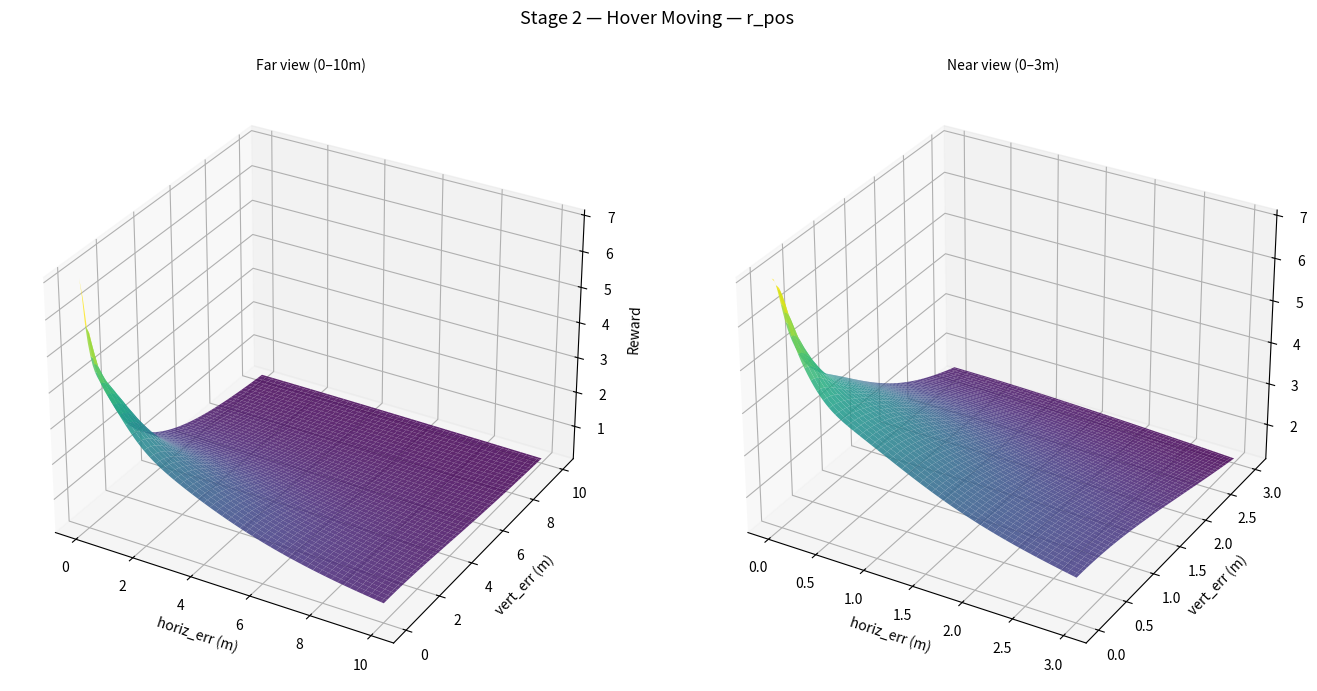
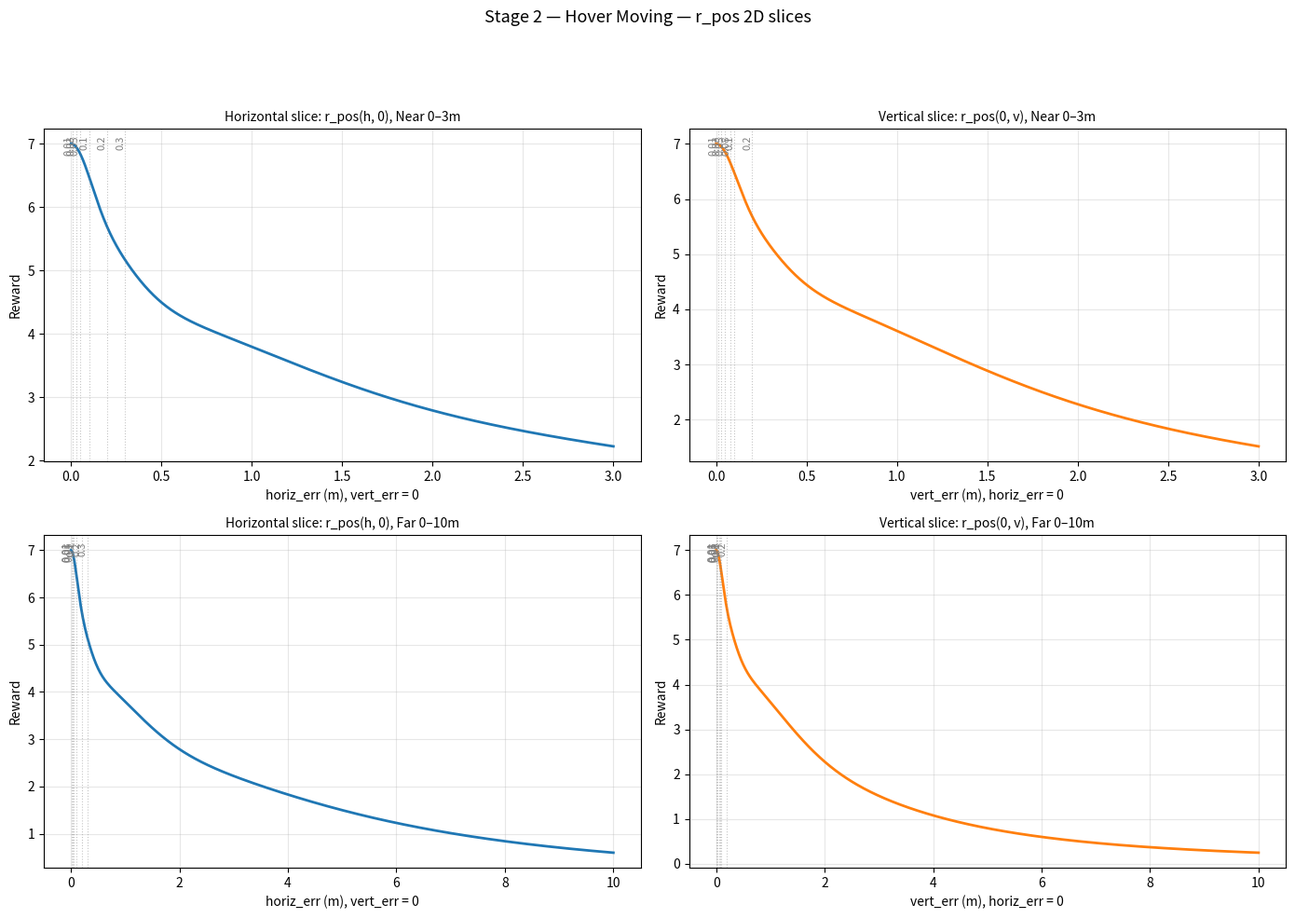

Python code for these plots, in order:
#!/usr/bin/env python3
# 功能：可视化课程一、二的位置相关奖励函数 3D 地形图和 2D 切片图。
"""
奖励函数可视化：位置奖励地形图和切片图。

修改脚本顶部的 STAGE / VIEW 配置即可选择显示内容。
3D 图支持鼠标拖拽旋转 + 滚轮缩放。
"""

import numpy as np
import matplotlib.pyplot as plt


# ══════════════════════════════════════════════════════════════════
# 配置
# ══════════════════════════════════════════════════════════════════

STAGE = 2          # 要显示的课程：0=全部, 1=课程一, 2=课程二
VIEW  = "both"     # 视图范围："far" / "near" / "both"


# ══════════════════════════════════════════════════════════════════
# 通用工具
# ══════════════════════════════════════════════════════════════════

def smoothstep(x):
    x = np.clip(x, 0.0, 1.0)
    return x * x * (3.0 - 2.0 * x)


def _on_scroll(event):
    """滚轮缩放回调：缩放坐标轴范围。"""
    ax = event.inaxes
    if ax is None:
        return
    scale = 0.9 if event.button == "up" else 1.1
    for getter, setter in [
        (ax.get_xlim3d, ax.set_xlim3d),
        (ax.get_ylim3d, ax.set_ylim3d),
        (ax.get_zlim3d, ax.set_zlim3d),
    ]:
        lo, hi = getter()
        mid = (lo + hi) / 2.0
        half = (hi - lo) / 2.0 * scale
        setter(mid - half, mid + half)
    event.canvas.draw_idle()


# ══════════════════════════════════════════════════════════════════
# Stage 1 — 参数 & 公式
# ══════════════════════════════════════════════════════════════════

# ── 位置奖励：高斯接近 ──
POS_XY_WEIGHT = 3.0           # XY 位置奖励权重
POS_XY_SIGMA  = 0.25          # XY 高斯 σ (m)
POS_Z_WEIGHT  = 3.5           # Z  位置奖励权重
POS_Z_SIGMA   = 0.20          # Z  高斯 σ (m)

# ── 速度门控 ──
VEL_GATE_XY_INNER = 0.25      # 全惩罚内阈值 (m)
VEL_GATE_XY_OUTER = 0.75      # 零惩罚外阈值 (m)
VEL_GATE_Z_INNER  = 0.20      # 全惩罚内阈值 (m)
VEL_GATE_Z_OUTER  = 0.60      # 零惩罚外阈值 (m)


def stage1_r_pos_xy(h, v):
    return POS_XY_WEIGHT * np.exp(-(h ** 2) / (2.0 * POS_XY_SIGMA ** 2))

def stage1_r_pos_z(h, v):
    return POS_Z_WEIGHT * np.exp(-(v ** 2) / (2.0 * POS_Z_SIGMA ** 2))

def stage1_r_pos_total(h, v):
    return stage1_r_pos_xy(h, v) + stage1_r_pos_z(h, v)

def stage1_vel_gate(h, v):
    g_xy = smoothstep(
        (VEL_GATE_XY_OUTER - h) / (VEL_GATE_XY_OUTER - VEL_GATE_XY_INNER)
    )
    g_z = smoothstep(
        (VEL_GATE_Z_OUTER - v) / (VEL_GATE_Z_OUTER - VEL_GATE_Z_INNER)
    )
    return g_xy * g_z


# ══════════════════════════════════════════════════════════════════
# Stage 2 — 参数 & 公式
# ══════════════════════════════════════════════════════════════════

# ── r_approach：反二次（长尾） ──
POS_APPROACH_WEIGHT   = 3.0   # 峰值权重
POS_APPROACH_SIGMA_XY = 5.0   # 水平半衰半径 (m)
POS_APPROACH_SIGMA_Z  = 3.0   # 垂直半衰半径 (m)

# ── r_precise：高斯（中距精度） ──
POS_PRECISE_WEIGHT   = 1.5    # 近距精度权重
POS_PRECISE_SIGMA_XY = 1.0    # 近距水平 σ (m)
POS_PRECISE_SIGMA_Z  = 1.0    # 近距垂直 σ (m)

# ── r_peak：窄高斯（近距峰值） ──
POS_PEAK_WEIGHT   = 1.5       # 峰值权重
POS_PEAK_SIGMA_XY = 0.25      # 峰值水平 σ (m)
POS_PEAK_SIGMA_Z  = 0.25      # 峰值垂直 σ (m)

POS_PEAK_WEIGHT2   = 1.0       # 峰值权重
POS_PEAK_SIGMA_XY2 = 0.10      # 峰值水平 σ (m)
POS_PEAK_SIGMA_Z2  = 0.10      # 峰值垂直 σ (m)

# ── vel_match gate ──
VEL_MATCH_GATE_INNER = 0.10   # 全惩罚内阈值 (m)
VEL_MATCH_GATE_OUTER = 0.50   # 零惩罚外阈值 (m)


def stage2_r_approach(h, v):
    return POS_APPROACH_WEIGHT / (
        1.0
        + (h / POS_APPROACH_SIGMA_XY) ** 2
        + (v / POS_APPROACH_SIGMA_Z) ** 2
    )

def stage2_r_precise(h, v):
    return POS_PRECISE_WEIGHT * np.exp(
        -(h ** 2) / (2.0 * POS_PRECISE_SIGMA_XY ** 2)
        - (v ** 2) / (2.0 * POS_PRECISE_SIGMA_Z ** 2)
    )

def stage2_r_peak(h, v):
    return POS_PEAK_WEIGHT * np.exp(
        -(h ** 2) / (2.0 * POS_PEAK_SIGMA_XY ** 2)
        - (v ** 2) / (2.0 * POS_PEAK_SIGMA_Z ** 2)
    )

def stage2_r_peak_2(h, v):
    return POS_PEAK_WEIGHT2 * np.exp(
        -(h ** 2) / (2.0 * POS_PEAK_SIGMA_XY2 ** 2)
        - (v ** 2) / (2.0 * POS_PEAK_SIGMA_Z2 ** 2)
    )

def stage2_r_pos_total(h, v):
    return stage2_r_approach(h, v) + stage2_r_precise(h, v) + stage2_r_peak(h, v) + stage2_r_peak_2(h, v)

def stage2_vel_match_gate(h):
    return smoothstep(
        (VEL_MATCH_GATE_OUTER - h)
        / (VEL_MATCH_GATE_OUTER - VEL_MATCH_GATE_INNER)
    )


# ══════════════════════════════════════════════════════════════════
# 课程注册表
# ══════════════════════════════════════════════════════════════════

STAGE_CONFIGS = {
    1: {
        "label": "Stage 1 — Hover Static",
        "func": stage1_r_pos_total,
        "cmap": "viridis",
        "near_range": 3.0,
        "far_range": 10.0,
    },
    2: {
        "label": "Stage 2 — Hover Moving",
        "func": stage2_r_pos_total,
        "cmap": "viridis",
        "near_range": 3.0,
        "far_range": 10.0,
        "horiz_marks": (0.01, 0.03, 0.05, 0.10, 0.20, 0.30),
        "vert_marks": (0.01, 0.03, 0.05, 0.08, 0.10, 0.20),
    },
}


# ══════════════════════════════════════════════════════════════════
# 绘图
# ══════════════════════════════════════════════════════════════════

GRID_RES = 100
SLICE_RES = 500


def plot_stage(config, view):
    """为指定课程生成 r_pos 3D 表面图（远距+近距子图）。"""
    views = []
    if view in ("far", "both"):
        views.append(("Far", config["far_range"]))
    if view in ("near", "both"):
        views.append(("Near", config["near_range"]))

    ncols = len(views)
    fig = plt.figure(figsize=(7 * ncols, 7))
    fig.suptitle(f'{config["label"]} — r_pos', fontsize=13)

    for col, (view_name, max_range) in enumerate(views):
        h = np.linspace(0, max_range, GRID_RES)
        v = np.linspace(0, max_range, GRID_RES)
        H, V = np.meshgrid(h, v)
        Z = config["func"](H, V)

        ax = fig.add_subplot(1, ncols, col + 1, projection="3d")
        ax.plot_surface(H, V, Z, cmap=config["cmap"], alpha=0.85, edgecolor="none")
        ax.set_xlabel("horiz_err (m)")
        ax.set_ylabel("vert_err (m)")
        ax.set_zlabel("Reward")
        ax.set_title(f"{view_name} view (0–{max_range:.0f}m)", fontsize=10)

    fig.tight_layout(rect=[0, 0, 1, 0.95])
    fig.canvas.mpl_connect("scroll_event", _on_scroll)


def _slice_views(config, view):
    """二维切片范围：both 同时显示近距和远距。"""
    if view == "near":
        return [("Near", config["near_range"])]
    if view == "far":
        return [("Far", config["far_range"])]
    return [
        ("Near", config["near_range"]),
        ("Far", config["far_range"]),
    ]


def _add_reference_lines(ax, marks):
    """为 Stage 2 切片图添加关键误差参考线。"""
    x_min, x_max = ax.get_xlim()
    for mark in marks:
        if x_min <= mark <= x_max:
            ax.axvline(mark, color="gray", linestyle=":", linewidth=0.8, alpha=0.45)
            ax.text(
                mark,
                0.98,
                f"{mark:g}",
                transform=ax.get_xaxis_transform(),
                rotation=90,
                ha="right",
                va="top",
                fontsize=8,
                color="gray",
            )


def plot_stage_slices(config, view):
    """绘制 r_pos(h, 0) 与 r_pos(0, v) 两张二维切片图。"""
    views = _slice_views(config, view)
    nrows = len(views)
    fig, axes = plt.subplots(nrows, 2, figsize=(14, 5 * nrows), squeeze=False)
    fig.suptitle(
        f'{config["label"]} — r_pos 2D slices',
        fontsize=13,
    )

    for row, (view_name, max_range) in enumerate(views):
        err = np.linspace(0.0, max_range, SLICE_RES)
        zeros = np.zeros_like(err)
        horiz_slice = config["func"](err, zeros)
        vert_slice = config["func"](zeros, err)

        ax_h = axes[row, 0]
        ax_h.plot(err, horiz_slice, color="tab:blue", linewidth=2.0)
        ax_h.set_xlabel("horiz_err (m), vert_err = 0")
        ax_h.set_ylabel("Reward")
        ax_h.set_title(
            f"Horizontal slice: r_pos(h, 0), {view_name} 0–{max_range:.0f}m",
            fontsize=10,
        )
        ax_h.grid(True, alpha=0.3)
        _add_reference_lines(ax_h, config.get("horiz_marks", ()))

        ax_v = axes[row, 1]
        ax_v.plot(err, vert_slice, color="tab:orange", linewidth=2.0)
        ax_v.set_xlabel("vert_err (m), horiz_err = 0")
        ax_v.set_ylabel("Reward")
        ax_v.set_title(
            f"Vertical slice: r_pos(0, v), {view_name} 0–{max_range:.0f}m",
            fontsize=10,
        )
        ax_v.grid(True, alpha=0.3)
        _add_reference_lines(ax_v, config.get("vert_marks", ()))

    fig.tight_layout(rect=[0, 0, 1, 0.92])


# ══════════════════════════════════════════════════════════════════
# 入口
# ══════════════════════════════════════════════════════════════════

def main():
    # 合法性检查
    valid_stages = set(STAGE_CONFIGS.keys()) | {0}
    if STAGE not in valid_stages:
        raise ValueError(f"STAGE={STAGE} 不合法，可选：{sorted(valid_stages)}")
    if VIEW not in ("far", "near", "both"):
        raise ValueError(f'VIEW="{VIEW}" 不合法，可选：far / near / both')

    stages = sorted(STAGE_CONFIGS.keys()) if STAGE == 0 else [STAGE]

    for sid in stages:
        print(f"Stage {sid}: {STAGE_CONFIGS[sid]['label']}")
        plot_stage(STAGE_CONFIGS[sid], VIEW)
        plot_stage_slices(STAGE_CONFIGS[sid], VIEW)

    try:
        plt.show()
    except KeyboardInterrupt:
        pass


if __name__ == "__main__":
    main()
